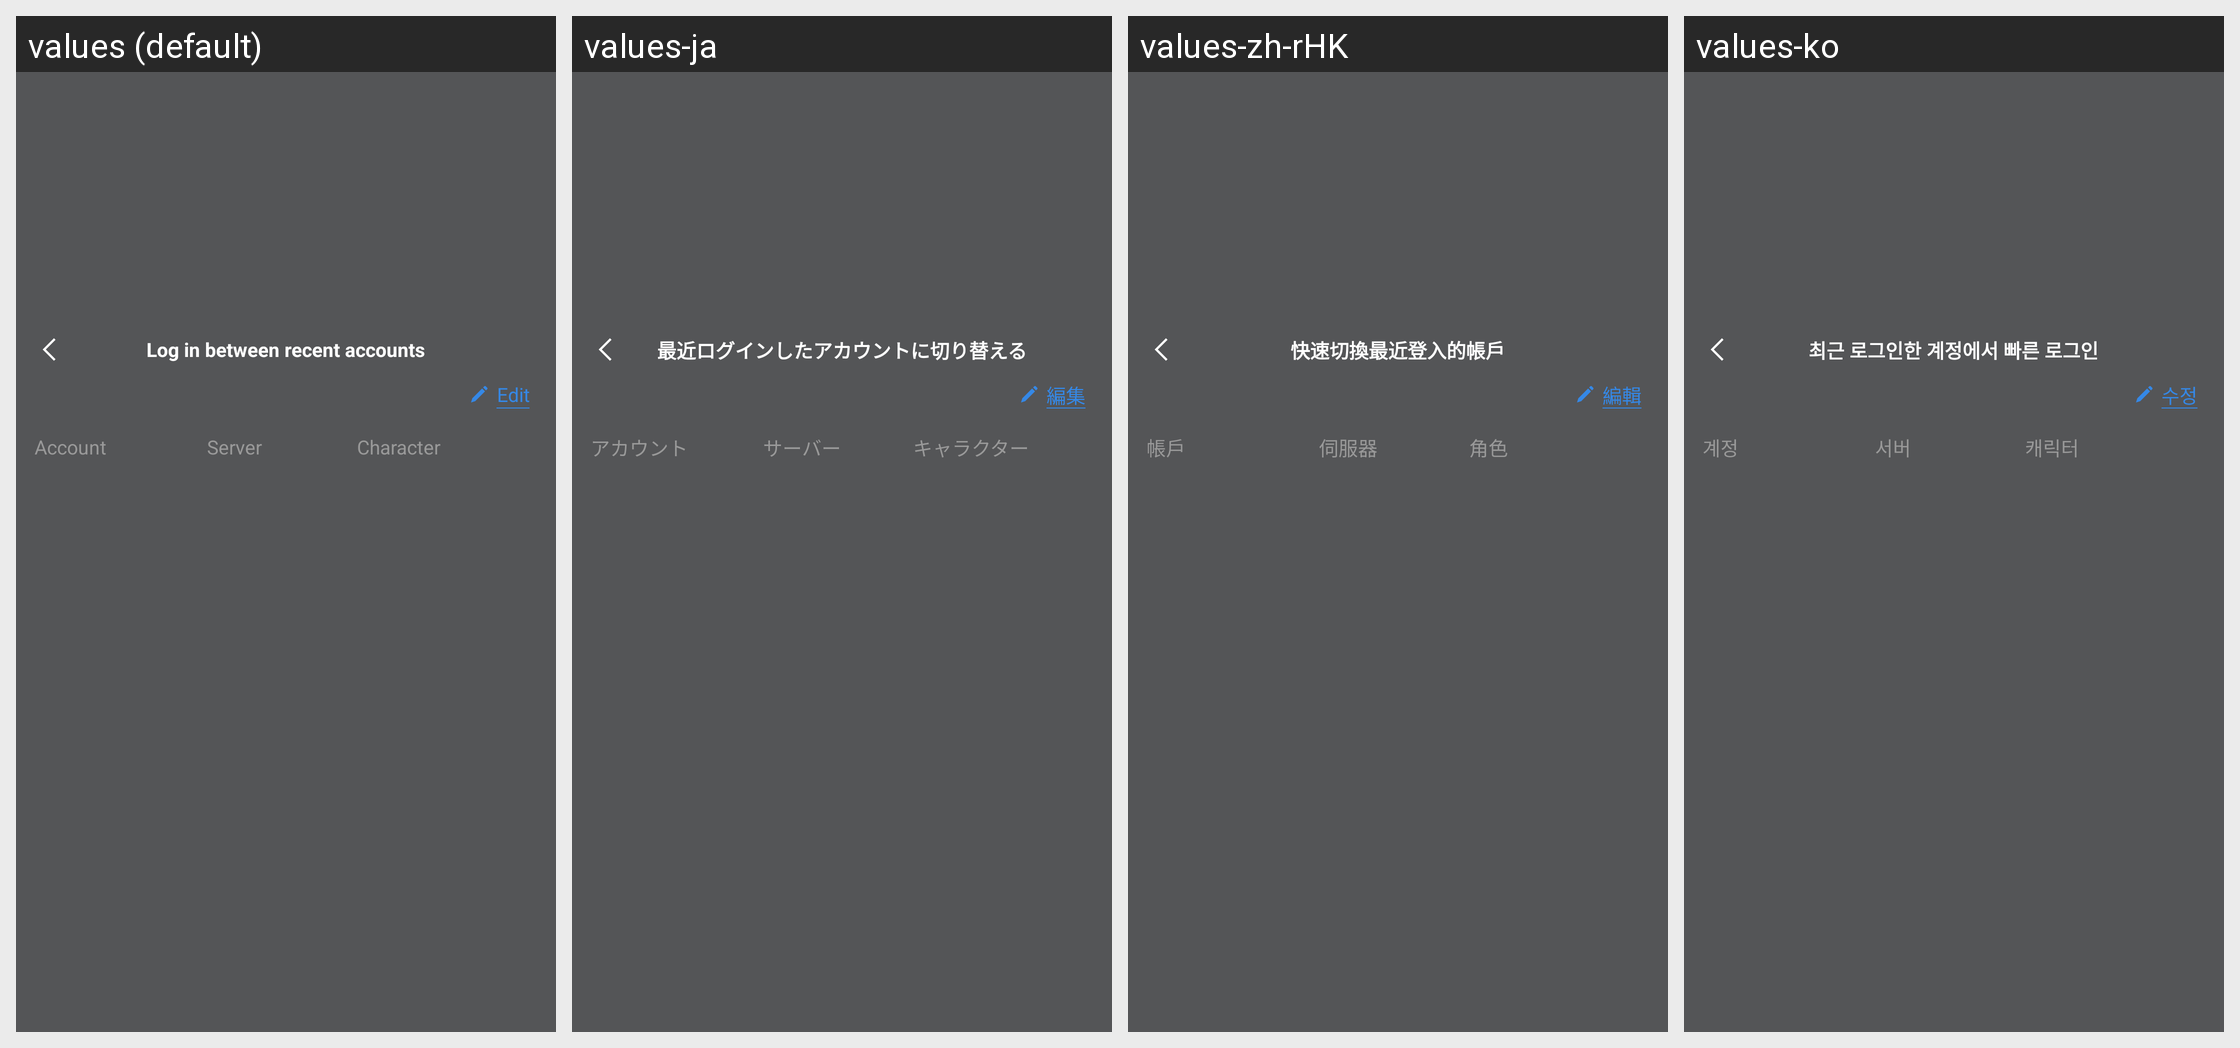

The same Android screen rendered under several of its app's locales, left to right. List the strings drawn on it with the default value and each locale's translation.
Android screen res/layout/netease_mpay_oversea__channel_quick_login.xml rendered under 4 locales, left to right: values (default), values-ja, values-zh-rHK, values-ko. Device: Nexus 5 (rendered at 1080×1920; each locale shown at half size, 540×960, under a caption strip naming it); theme Theme.MaterialComponents.DayNight.NoActionBar.
Other locales in the repository, not shown: values-af, values-af-rZA, values-am, values-ar, values-ar-rSA, values-as, values-az, values-az-rAZ, values-be, values-bg, values-bn, values-bn-rBD, values-bn-rIN, values-bs, values-ca, values-ceb-rPH, values-cs, values-cs-rCZ, values-da, values-de, values-de-rDE, values-el, values-el-rGR, values-en, values-en-rCA, values-en-rGB, values-en-rIN, values-en-rSS, values-en-rXC, values-es, values-es-rES, values-es-rUS, values-et, values-et-rEE, values-eu, values-eu-rES, values-fa, values-fi, values-fil-rPH, values-fr, values-fr-rCA, values-fr-rFR, values-gl, values-gl-rES, values-gu, values-gu-rIN, values-hi, values-hi-rIN, values-hr, values-hu, values-hu-rHU, values-hy, values-hy-rAM, values-id, values-in, values-in-rID, values-is, values-is-rIS, values-it, values-it-rIT, values-iw, values-ja-rJP, values-jv-rID, values-ka, values-ka-rGE, values-kk, values-kk-rKZ, values-km, values-km-rKH, values-kn, values-kn-rIN, values-ko-rKR, values-ky, values-ky-rKG, values-lo, values-lo-rLA, values-lt, values-lv, values-mk, values-mk-rMK, values-ml, values-ml-rIN, values-mn, values-mn-rMN, values-mr, values-mr-rIN, values-ms, values-ms-rMY, values-my, values-my-rMM, values-nb, values-ne, values-ne-rNP, values-nl, values-nl-rNL, values-or, values-or-rIN, values-pa, values-pa-rIN, values-pl, values-pl-rPL, values-pt, values-pt-rBR, values-pt-rPT, values-ro, values-ro-rRO, values-ru, values-ru-rRU, values-si, values-si-rLK, values-sk, values-sl, values-sq, values-sq-rAL, values-sr, values-sv, values-sv-rSE, values-sw, values-ta, values-ta-rIN, values-te, values-te-rIN, values-th, values-th-rTH, values-tl, values-tr, values-tr-rTR, values-uk, values-uk-rUA, values-ur, values-ur-rPK, values-uz, values-uz-rUZ, values-vi, values-vi-rVN, values-zh, values-zh-rCN, values-zh-rMO, values-zh-rTW, values-zu, values-zu-rZA.
Strings drawn on this screen, with the default value and each locale's value (text and hints the layout hard-codes, and strings that could not be matched under every locale, appear in the picture but are not listed):

netease_mpay_oversea__quick_login_title
  values: Log in between recent accounts
  values-ja: 最近ログインしたアカウントに切り替える
  values-zh-rHK: 快速切換最近登入的帳戶
  values-ko: 최근 로그인한 계정에서 빠른 로그인

netease_mpay_oversea__quick_login_editor
  values: Edit
  values-ja: 編集
  values-zh-rHK: 編輯
  values-ko: 수정

netease_mpay_oversea__quick_login_account
  values: Account
  values-ja: アカウント
  values-zh-rHK: 帳戶
  values-ko: 계정

netease_mpay_oversea__quick_login_server
  values: Server
  values-ja: サーバー
  values-zh-rHK: 伺服器
  values-ko: 서버

netease_mpay_oversea__quick_login_role
  values: Character
  values-ja: キャラクター
  values-zh-rHK: 角色
  values-ko: 캐릭터
